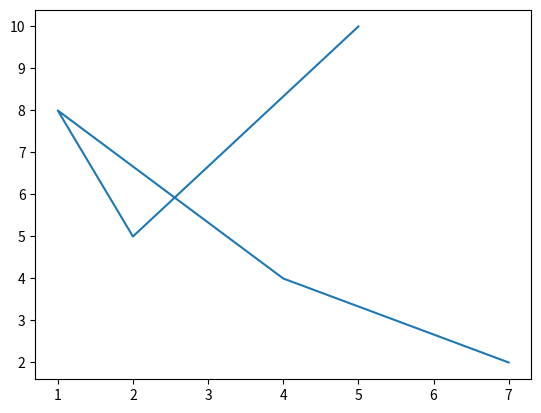

Write Python code to recreate this figure.

from matplotlib import pyplot as plt

# x axis values

x = [5,2,1,4,7]

# y axis values

y = [10,5,8,4,2]

plt.plot(x,y)

plt.show()


